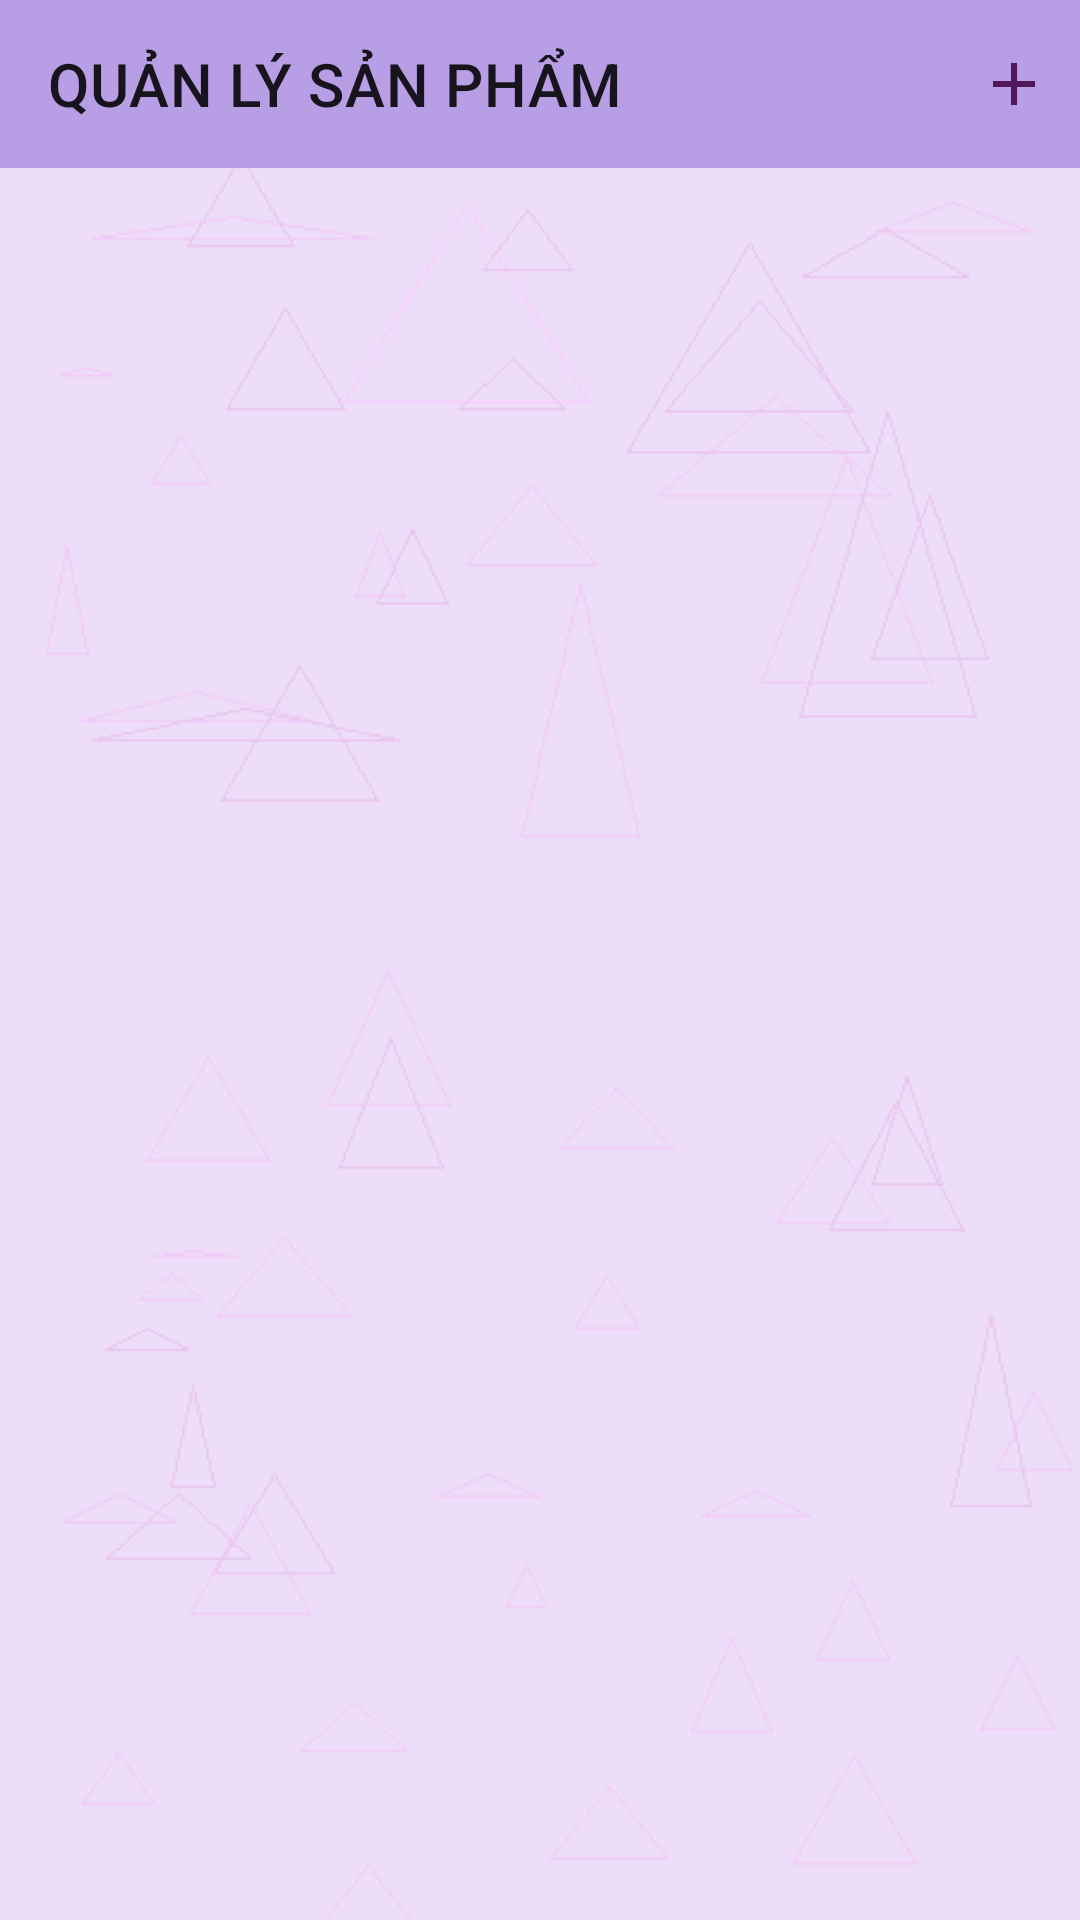

Here is an Android app screen rendered from its layout file. Give the layout XML and the strings, colors and styles it references.
<!-- AndroidManifest.xml: application theme Theme.CKApp -->
<!-- res/layout/activity_quan_ly.xml -->
<?xml version="1.0" encoding="utf-8"?>
<androidx.constraintlayout.widget.ConstraintLayout
    xmlns:android="http://schemas.android.com/apk/res/android"
    xmlns:app="http://schemas.android.com/apk/res-auto"
    xmlns:tools="http://schemas.android.com/tools"
    android:background="@drawable/logo2"
    android:layout_width="match_parent"
    android:layout_height="match_parent"
    tools:context=".QuanLyActivity">

    <androidx.appcompat.widget.Toolbar
        android:id="@+id/toolbarManHinhChinh"
        android:layout_width="match_parent"
        android:layout_height="?attr/actionBarSize"
        android:background="#B89EE4"
        app:layout_constraintEnd_toStartOf="parent"
        app:layout_constraintStart_toStartOf="parent"
        app:layout_constraintTop_toTopOf="parent"
        app:title="QUẢN LÝ SẢN PHẨM" >
        
        <ImageView
            android:id="@+id/img_them"
            android:layout_gravity="right"
            android:layout_marginRight="10dp"
            android:src="@drawable/baseline_add_24"
            android:layout_width="wrap_content"
            android:layout_height="wrap_content"/>
    </androidx.appcompat.widget.Toolbar>
    
    <androidx.recyclerview.widget.RecyclerView
        android:id="@+id/recycleview_ql"
        app:layout_constraintTop_toBottomOf="@id/toolbarManHinhChinh"
        app:layout_constraintBottom_toBottomOf="parent"
        android:layout_margin="5dp"
        android:layout_width="match_parent"
        android:layout_height="0dp"/>
    

</androidx.constraintlayout.widget.ConstraintLayout>
<!-- resources referenced by this layout -->
<resources>
  <!-- drawable baseline_add_24 (drawable) -->
  <vector android:height="24dp" android:tint="#52175A"
      android:viewportHeight="24" android:viewportWidth="24"
      android:width="24dp" xmlns:android="http://schemas.android.com/apk/res/android">
      <path android:fillColor="@android:color/white" android:pathData="M19,13h-6v6h-2v-6H5v-2h6V5h2v6h6v2z"/>
  </vector>
  <!-- drawable logo2: png bitmap (drawable, 11843 bytes) -->
  <style name="Theme.CKApp" parent="Theme.MaterialComponents.DayNight.NoActionBar">
          
          <item name="colorPrimary">@color/purple_500</item>
          <item name="colorPrimaryVariant">@color/purple_700</item>
          <item name="colorOnPrimary">@color/white</item>
          
          <item name="colorSecondary">@color/teal_200</item>
          <item name="colorSecondaryVariant">@color/teal_700</item>
          <item name="colorOnSecondary">@color/black</item>
          
          <item name="android:statusBarColor">?attr/colorPrimaryVariant</item>
          
      </style>
  <color name="purple_500">#FF6200EE</color>
  <color name="purple_700">#FF3700B3</color>
  <color name="white">#FFFFFFFF</color>
  <color name="teal_200">#B89EE4</color>
  <color name="teal_700">#FF018786</color>
  <color name="black">#FF000000</color>
</resources>
